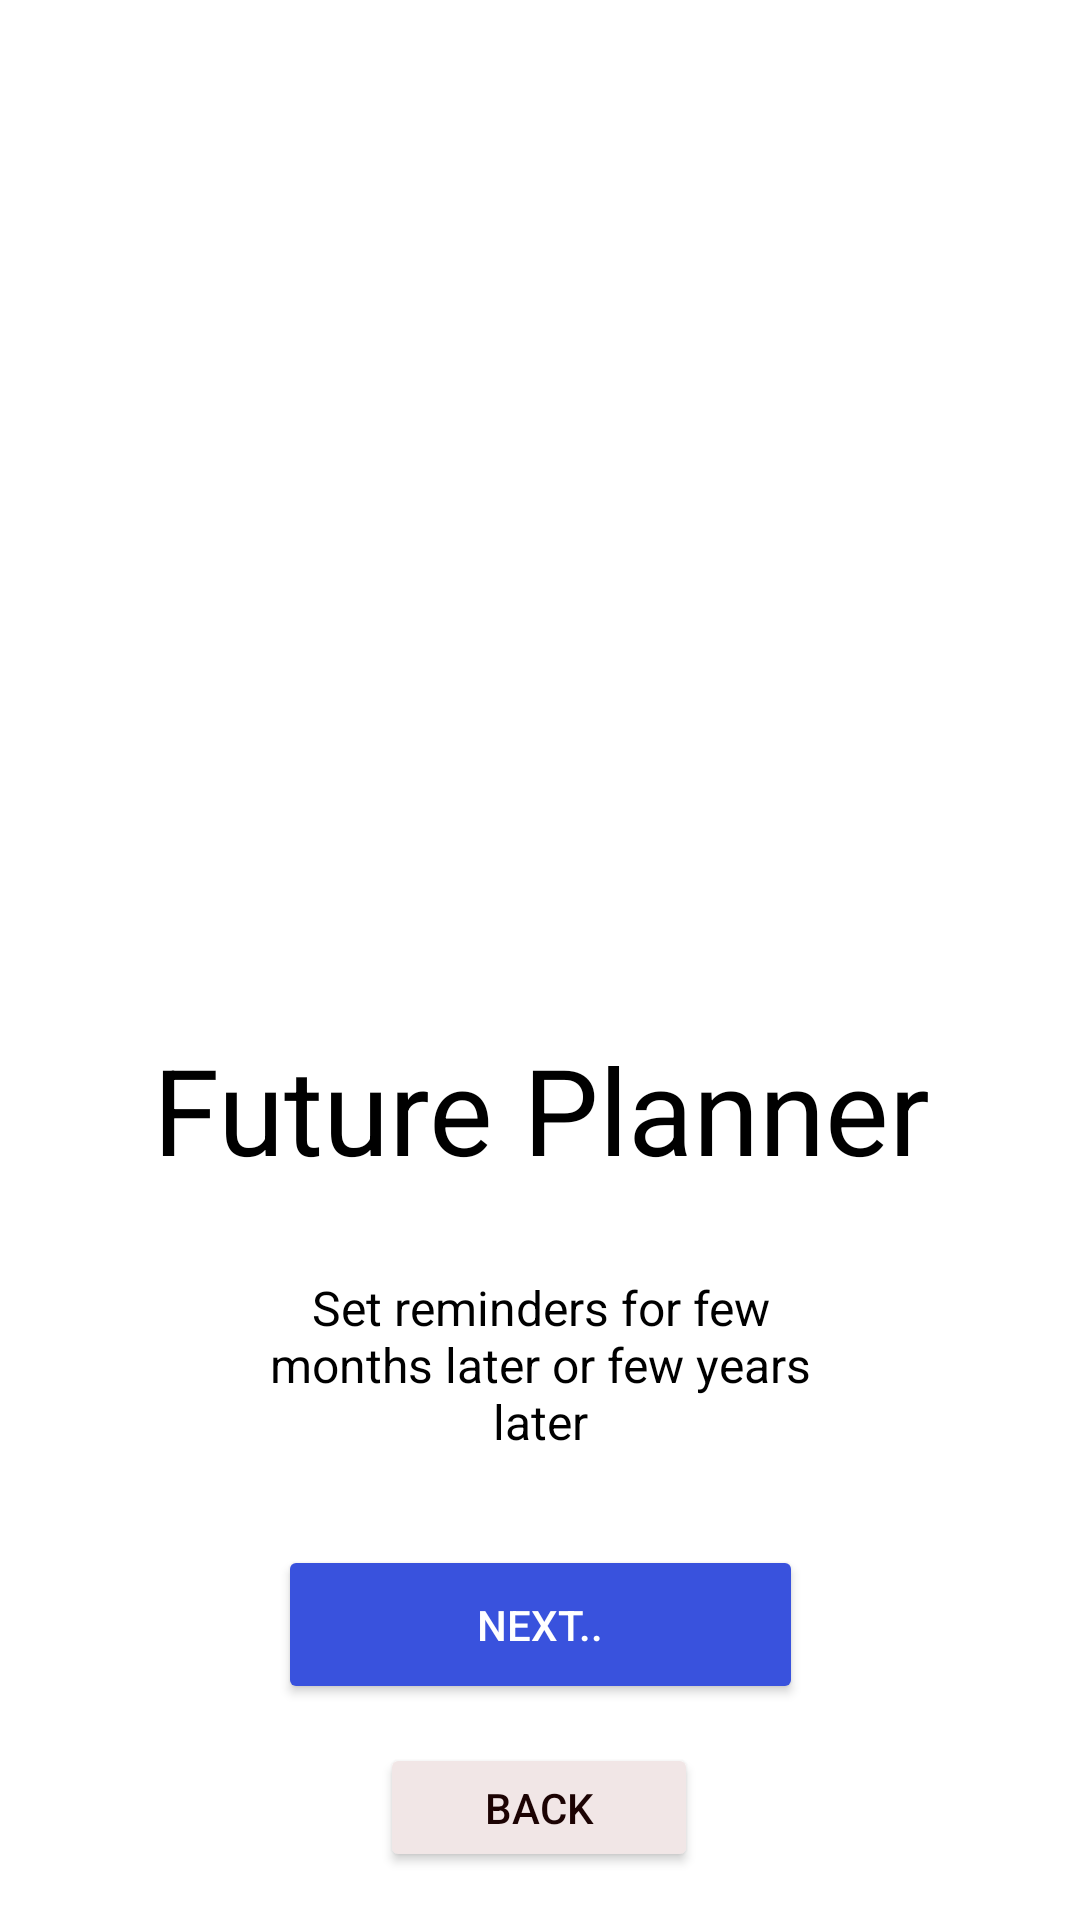

The Android layout XML behind this screen, and the referenced resources:
<!-- AndroidManifest.xml: application theme Theme.PlanFlex -->
<!-- res/layout/activity_on_board_screen3.xml -->
<?xml version="1.0" encoding="utf-8"?>
<androidx.constraintlayout.widget.ConstraintLayout xmlns:android="http://schemas.android.com/apk/res/android"
    xmlns:app="http://schemas.android.com/apk/res-auto"
    xmlns:tools="http://schemas.android.com/tools"
    android:layout_width="match_parent"
    android:layout_height="match_parent"
    android:background="#ffffff"
    tools:context=".onBoardScreen3">

    <ImageView
        android:layout_width="277dp"
        android:layout_height="531dp"
        android:layout_marginStart="67dp"
        android:layout_marginEnd="67dp"
        android:layout_marginBottom="248dp"
        android:src="@drawable/future"
        app:layout_constraintBottom_toBottomOf="parent"
        app:layout_constraintEnd_toEndOf="parent"
        app:layout_constraintStart_toStartOf="parent"
        tools:ignore="MissingConstraints" />

    <TextView
        android:id="@+id/textView2"
        android:layout_width="503dp"
        android:layout_height="65dp"
        android:layout_marginStart="65dp"
        android:layout_marginEnd="65dp"
        android:layout_marginBottom="232dp"
        android:text="Future Planner"
        android:textAlignment="center"
        android:textColor="#000000"
        android:textSize="40sp"
        app:layout_constraintBottom_toBottomOf="parent"
        app:layout_constraintEnd_toEndOf="parent"
        app:layout_constraintStart_toStartOf="parent" />

    <TextView
        android:id="@+id/textView3"
        android:layout_width="209dp"
        android:layout_height="78dp"
        android:layout_marginStart="101dp"
        android:layout_marginEnd="101dp"
        android:layout_marginBottom="12dp"
        android:text="Set reminders for few months later or few years later"
        android:textAlignment="center"
        android:textColor="#000000"
        android:textSize="16sp"
        app:layout_constraintBottom_toTopOf="@+id/button"
        app:layout_constraintEnd_toEndOf="parent"
        app:layout_constraintStart_toStartOf="parent"
        tools:ignore="MissingConstraints" />


    <Button
        android:id="@+id/button"
        android:layout_width="175dp"
        android:layout_height="53dp"
        android:layout_marginStart="118dp"
        android:layout_marginEnd="118dp"
        android:layout_marginBottom="13dp"
        android:backgroundTint="#3952DD"
        android:text="Next.."
        android:textColor="#ffffff"
        app:layout_constraintBottom_toTopOf="@+id/button3"
        app:layout_constraintEnd_toEndOf="parent"
        app:layout_constraintStart_toStartOf="parent"
        tools:ignore="MissingConstraints" />

    <Button
        android:id="@+id/button3"
        android:layout_width="106dp"
        android:layout_height="43dp"
        android:layout_marginStart="152dp"
        android:layout_marginEnd="153dp"
        android:layout_marginBottom="16dp"
        android:backgroundTint="#F1E6E6"
        android:text="Back"
        android:textColor="#1C0303"
        app:layout_constraintBottom_toBottomOf="parent"
        app:layout_constraintEnd_toEndOf="parent"
        app:layout_constraintStart_toStartOf="parent"
        tools:ignore="MissingConstraints" />

</androidx.constraintlayout.widget.ConstraintLayout>
<!-- resources referenced by this layout -->
<resources>
  <style name="Theme.PlanFlex" parent="Base.Theme.PlanFlex" />
  <style name="Base.Theme.PlanFlex" parent="Theme.Material3.DayNight.NoActionBar">
          
          
      </style>
</resources>
